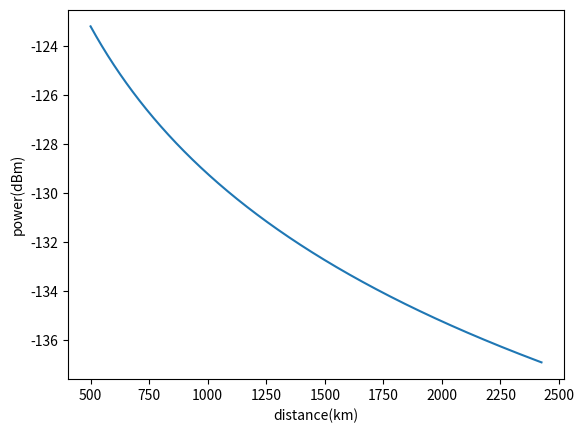

Here is the Python script that generated this plot:
import matplotlib.pyplot as plt
import math as m
import numpy as np
c=3*(10**8)
txantgain=2
d=np.linspace(500,2425,2425)*(10**3)
print(d)
a=20*np.log10(d)
b=20*m.log10(868*(10**6))
e=20*m.log10((4*m.pi)/c)
fspl=a+b+e
power=20-fspl+txantgain
plt.plot(d/(10**3),power)
plt.xlabel("distance(km)")
plt.ylabel("power(dBm)")
plt.show()